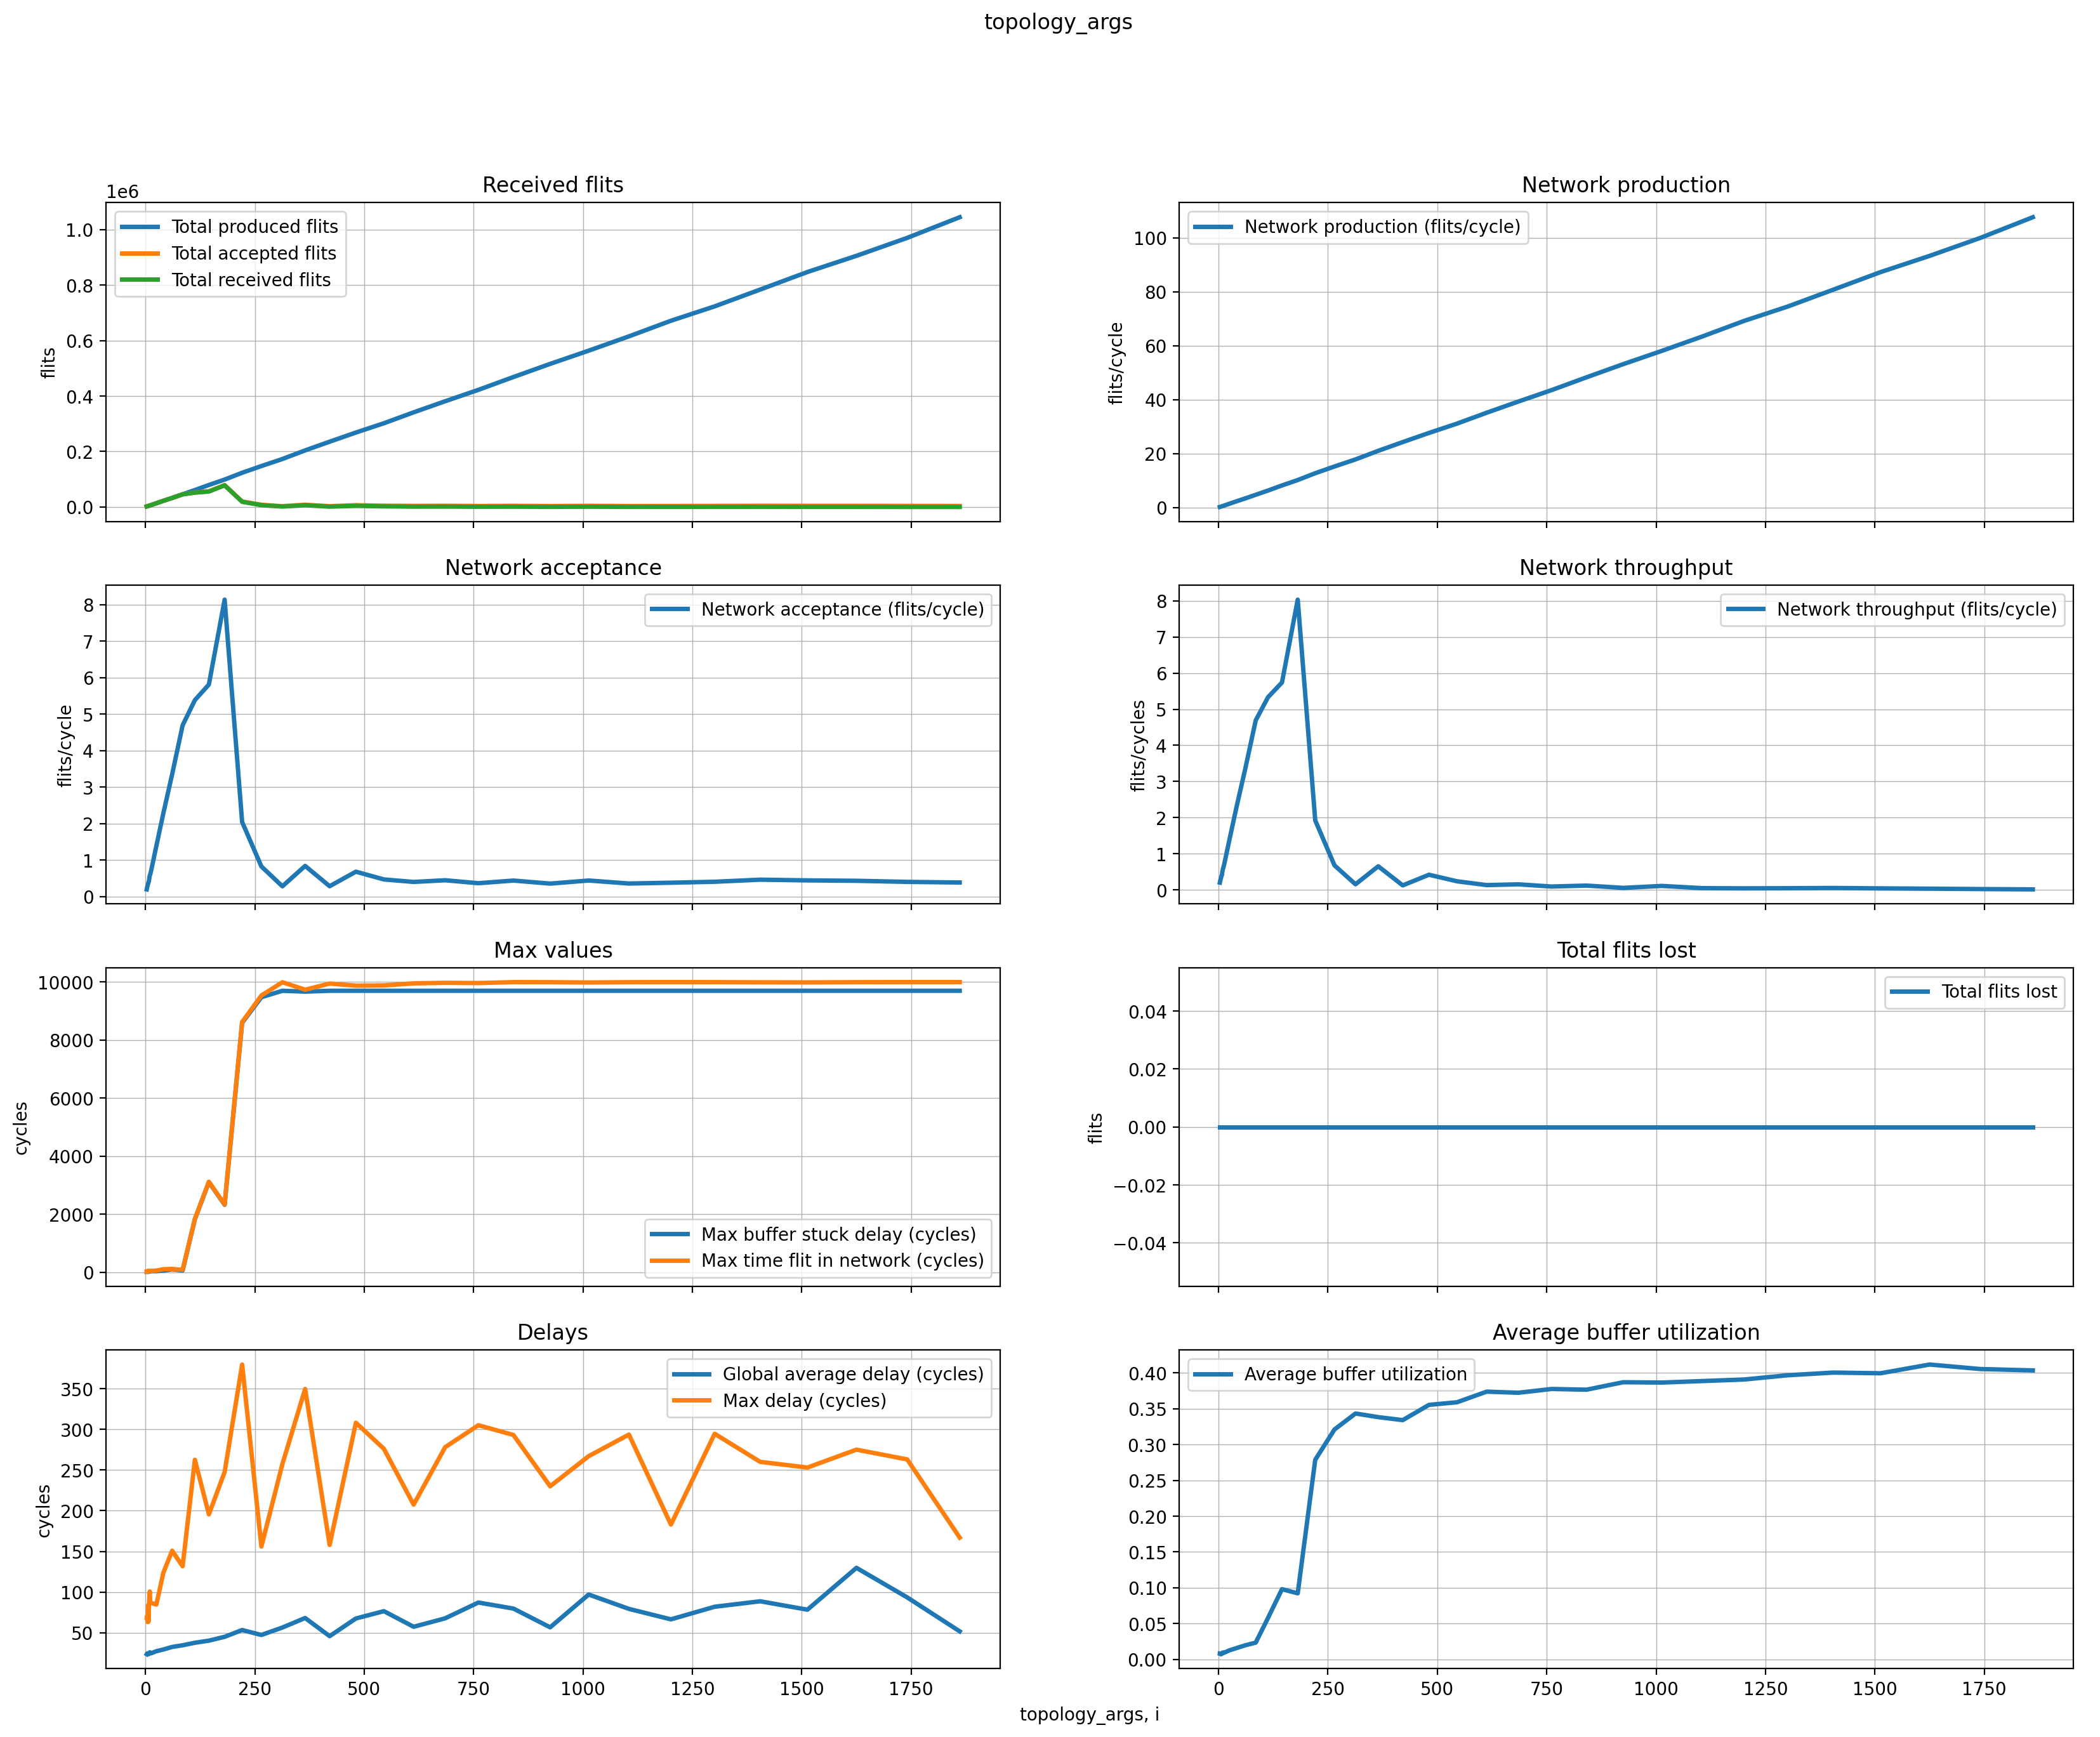

The file beside this chart, header and first rows:
#CIRCULANT-RING_SPLIT-CIRCULANT_ADAPTIVE…
topology_args, Total produced flits, Total accepted flits, Total received flits, Network production (flits/cycle), Network acceptance (flits/cycle), Network throughput (flits/cycle), IP throughput (flits/cycle/IP), Last time flit received (cycles), Max buffer stuck delay (cycles), Max time flit in network (cycles), Total received packets, Total flits lost, Global average delay (cycles), Max delay (cycles), Average buffer utilization
3, 1928, 1928, 1930, 0.1988, 0.1988, 0.199, 0.06632, 9695, 17, 21, 242, 0, 23.81, 68.62, 0.00826
4, 2458, 2458, 2460, 0.2534, 0.2534, 0.2536, 0.0634, 9656, 17, 21, 308, 0, 24.73, 68.6, 0.008165
5, 2984, 2984, 2984, 0.3076, 0.3076, 0.3076, 0.06153, 9699, 17, 21, 373, 0, 24.05, 63.25, 0.00724
6, 3384, 3384, 3383, 0.3489, 0.3489, 0.3488, 0.05813, 9698, 46, 50, 422, 0, 24.67, 83.8, 0.008267
7, 3823, 3775, 3770, 0.3941, 0.3892, 0.3887, 0.05552, 9698, 20, 29, 471, 0, 23.74, 63.67, 0.007799
8, 4111, 4103, 4100, 0.4238, 0.423, 0.4227, 0.05284, 9698, 17, 36, 512, 0, 24.57, 82.75, 0.008075
9, 5018, 5002, 5000, 0.5173, 0.5157, 0.5155, 0.05727, 9699, 35, 40, 625, 0, 25.75, 94.83, 0.009543
10, 5632, 5624, 5625, 0.5806, 0.5798, 0.5799, 0.05799, 9686, 31, 37, 704, 0, 26.14, 100.8, 0.009598
11, 5946, 5930, 5928, 0.613, 0.6113, 0.6111, 0.05556, 9699, 49, 55, 740, 0, 25.67, 87, 0.009695
13, 6918, 6870, 6870, 0.7132, 0.7082, 0.7082, 0.05448, 9699, 40, 46, 859, 0, 24.91, 86.75, 0.009415
25, 13534, 13478, 13492, 1.395, 1.389, 1.391, 0.05564, 9699, 40, 59, 1688, 0, 27.52, 84.83, 0.01275
41, 22222, 22190, 22187, 2.291, 2.288, 2.287, 0.05579, 9699, 59, 108, 2775, 0, 29.58, 123.9, 0.01586
61, 32597, 32485, 32471, 3.361, 3.349, 3.348, 0.05488, 9699, 104, 117, 4059, 0, 32.71, 150.8, 0.01974
85, 45670, 45534, 45515, 4.708, 4.694, 4.692, 0.0552, 9699, 62, 84, 5690, 0, 34.77, 131.8, 0.02347
113, 60962, 52218, 51716, 6.285, 5.383, 5.332, 0.04718, 9158, 1829, 1838, 6468, 0, 37.86, 262.5, 0.05784
145, 79306, 56362, 55693, 8.176, 5.811, 5.742, 0.0396, 7905, 3106, 3119, 6971, 0, 40.45, 195.5, 0.09809
181, 98764, 78916, 77937, 10.18, 8.136, 8.035, 0.04439, 8888, 2327, 2337, 9754, 0, 45.16, 247.5, 0.09228
221, 123311, 19831, 18635, 12.71, 2.044, 1.921, 0.008693, 2274, 8597, 8623, 2338, 0, 53.5, 379.5, 0.2787
265, 147528, 8024, 6556, 15.21, 0.8272, 0.6759, 0.00255, 1480, 9479, 9536, 831, 0, 47.42, 156, 0.3209
313, 172898, 2746, 1474, 17.82, 0.2831, 0.152, 0.0004855, 1524, 9700, 9994, 197, 0, 56.54, 257.2, 0.3432
365, 203957, 8165, 6314, 21.03, 0.8418, 0.6509, 0.001783, 806, 9671, 9737, 807, 0, 68.25, 349.5, 0.3382
421, 235327, 2767, 1183, 24.26, 0.2853, 0.122, 0.0002897, 648, 9700, 9948, 158, 0, 45.96, 158, 0.334
481, 268312, 6632, 4044, 27.66, 0.6837, 0.4169, 0.0008668, 944, 9700, 9876, 530, 0, 67.67, 308, 0.3553
545, 301802, 4570, 2280, 31.11, 0.4711, 0.2351, 0.0004313, 1627, 9700, 9884, 305, 0, 76.64, 276, 0.3589
613, 341129, 3905, 1256, 35.17, 0.4026, 0.1295, 0.0002112, 644, 9700, 9955, 170, 0, 57.49, 207.5, 0.3737
685, 381096, 4352, 1467, 39.29, 0.4487, 0.1512, 0.0002208, 826, 9700, 9974, 202, 0, 67.85, 278, 0.3722
761, 422243, 3571, 873, 43.53, 0.3681, 0.09, 0.0001183, 577, 9700, 9966, 126, 0, 87.27, 305, 0.3775
841, 468432, 4272, 1128, 48.29, 0.4404, 0.1163, 0.0001383, 513, 9700, 9998, 155, 0, 79.83, 293, 0.3765
925, 515831, 3463, 511, 53.18, 0.357, 0.05268, 5.69518e-05, 445, 9700, 9996, 68, 0, 56.83, 230, 0.3869
1013, 563452, 4284, 1037, 58.09, 0.4416, 0.1069, 0.0001055, 317, 9700, 9986, 144, 0, 97.1, 267, 0.3864
1105, 615006, 3486, 444, 63.4, 0.3594, 0.04577, 4.14237e-05, 881, 9700, 9996, 64, 0, 79.47, 293.5, 0.3885
1201, 671316, 3700, 387, 69.21, 0.3814, 0.0399, 3.32197e-05, 342, 9700, 9999, 58, 0, 66.59, 183, 0.3907
1301, 723203, 3955, 427, 74.56, 0.4077, 0.04402, 3.3836e-05, 297, 9700, 9997, 61, 0, 82.07, 294.5, 0.3966
1405, 783770, 4506, 489, 80.8, 0.4645, 0.05041, 3.58807e-05, 289, 9700, 9992, 69, 0, 88.8, 260, 0.4003
1513, 847009, 4321, 379, 87.32, 0.4455, 0.03907, 2.58243e-05, 733, 9700, 9989, 50, 0, 78.48, 253, 0.3994
1625, 905354, 4210, 297, 93.34, 0.434, 0.03062, 1.88422e-05, 361, 9700, 9996, 47, 0, 129.9, 275, 0.4116
1741, 970059, 3923, 194, 100, 0.4044, 0.02, 1.14877e-05, 219, 9700, 9999, 31, 0, 93.56, 263, 0.4053
1861, 1044524, 3756, 108, 107.7, 0.3872, 0.01113, 5.98282e-06, 321, 9700, 9999, 17, 0, 51.85, 167, 0.4034
